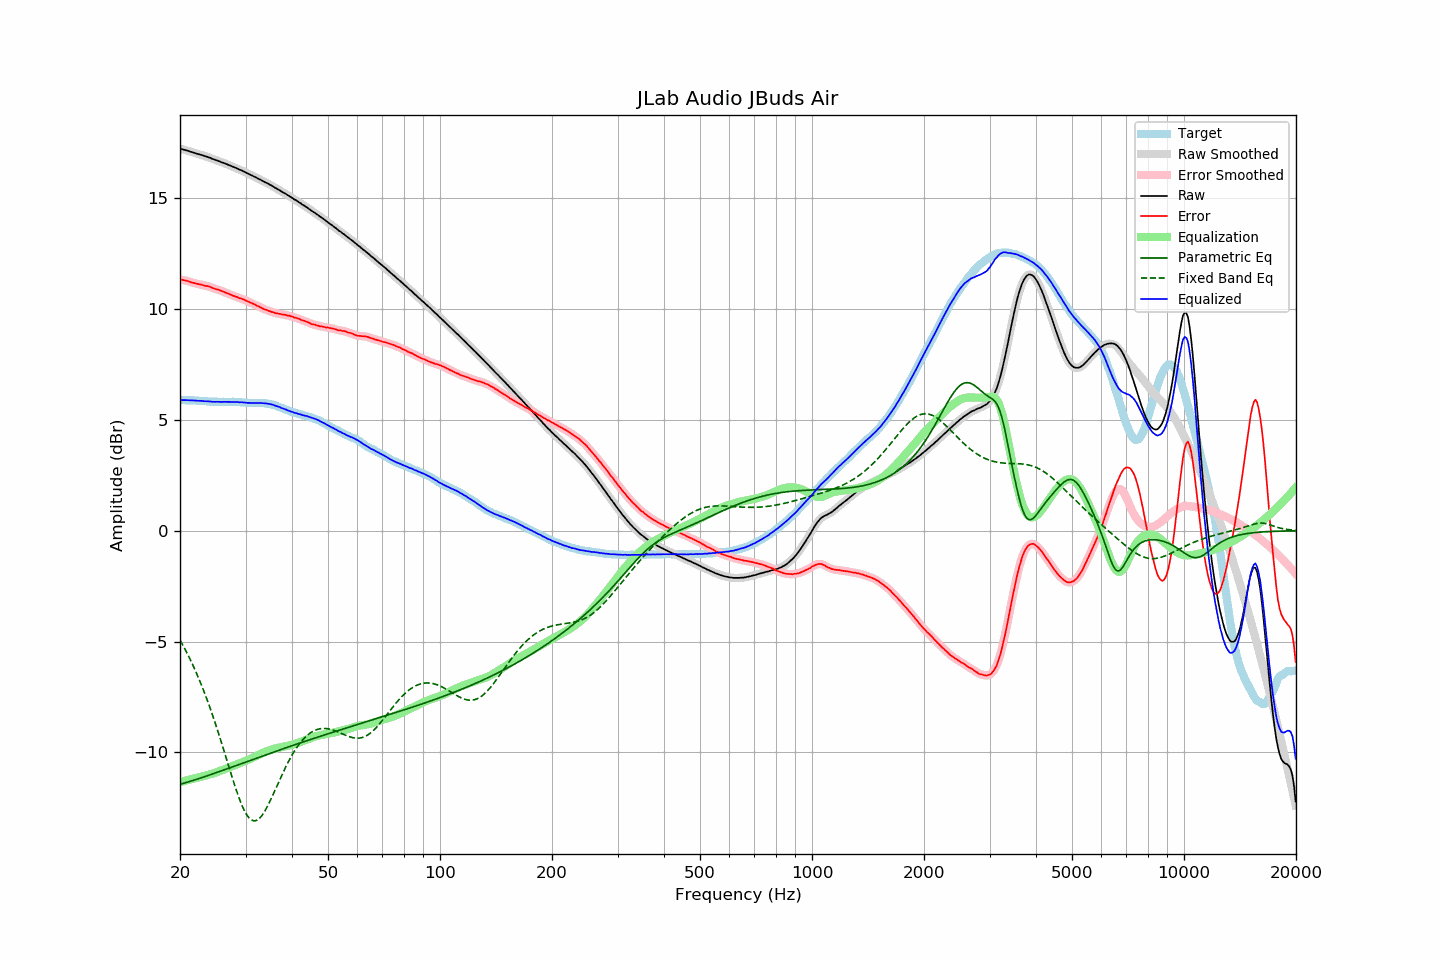

The data file committed next to this chart (first rows):
frequency, raw, error, smoothed, error_smoothed, equalization, parametric_eq, fixed_band_eq, equalized_raw, equalized_smoothed, target
20.00, 17.22, 11.33, 17.22, 11.33, -11.34, -11.44, -4.94, 5.88, 5.88, 5.89
20.20, 17.21, 11.32, 17.21, 11.32, -11.32, -11.42, -5.06, 5.89, 5.89, 5.89
20.40, 17.19, 11.30, 17.19, 11.31, -11.30, -11.40, -5.20, 5.89, 5.89, 5.89
20.61, 17.17, 11.28, 17.17, 11.29, -11.28, -11.37, -5.33, 5.89, 5.89, 5.89
20.81, 17.15, 11.27, 17.15, 11.27, -11.26, -11.35, -5.47, 5.89, 5.89, 5.88
21.02, 17.13, 11.25, 17.13, 11.25, -11.24, -11.33, -5.61, 5.89, 5.88, 5.88
21.23, 17.10, 11.22, 17.10, 11.23, -11.23, -11.31, -5.76, 5.88, 5.88, 5.88
21.44, 17.08, 11.19, 17.08, 11.20, -11.21, -11.29, -5.91, 5.87, 5.88, 5.89
21.66, 17.06, 11.19, 17.06, 11.18, -11.19, -11.27, -6.06, 5.88, 5.87, 5.88
21.87, 17.04, 11.17, 17.04, 11.16, -11.17, -11.24, -6.22, 5.87, 5.87, 5.88
22.09, 17.01, 11.15, 17.01, 11.15, -11.15, -11.22, -6.38, 5.86, 5.87, 5.87
22.31, 16.99, 11.13, 16.99, 11.13, -11.13, -11.20, -6.55, 5.86, 5.86, 5.86
22.54, 16.97, 11.12, 16.97, 11.11, -11.11, -11.17, -6.72, 5.86, 5.86, 5.85
22.76, 16.95, 11.10, 16.95, 11.10, -11.10, -11.15, -6.90, 5.86, 5.85, 5.85
22.99, 16.93, 11.08, 16.93, 11.08, -11.08, -11.13, -7.08, 5.85, 5.85, 5.85
23.22, 16.90, 11.06, 16.91, 11.06, -11.06, -11.10, -7.27, 5.84, 5.84, 5.84
23.45, 16.88, 11.04, 16.88, 11.04, -11.04, -11.08, -7.46, 5.84, 5.84, 5.84
23.69, 16.86, 11.03, 16.86, 11.03, -11.02, -11.05, -7.65, 5.84, 5.83, 5.83
23.92, 16.83, 11.01, 16.83, 11.01, -11.00, -11.03, -7.85, 5.83, 5.83, 5.82
24.16, 16.81, 10.99, 16.81, 10.99, -10.98, -11.00, -8.06, 5.83, 5.82, 5.82
24.40, 16.77, 10.95, 16.78, 10.96, -10.96, -10.98, -8.26, 5.81, 5.82, 5.82
24.65, 16.75, 10.93, 16.75, 10.93, -10.94, -10.95, -8.48, 5.82, 5.81, 5.82
24.89, 16.72, 10.90, 16.72, 10.91, -10.91, -10.93, -8.70, 5.81, 5.81, 5.82
25.14, 16.70, 10.88, 16.70, 10.88, -10.89, -10.90, -8.92, 5.82, 5.81, 5.82
25.39, 16.67, 10.86, 16.67, 10.86, -10.86, -10.87, -9.14, 5.81, 5.81, 5.81
25.65, 16.64, 10.84, 16.64, 10.84, -10.83, -10.85, -9.37, 5.81, 5.81, 5.81
25.91, 16.61, 10.81, 16.61, 10.81, -10.81, -10.82, -9.60, 5.81, 5.81, 5.80
26.16, 16.59, 10.78, 16.59, 10.78, -10.78, -10.80, -9.84, 5.81, 5.81, 5.81
26.43, 16.56, 10.75, 16.56, 10.75, -10.75, -10.77, -10.08, 5.81, 5.81, 5.81
26.69, 16.53, 10.72, 16.53, 10.72, -10.72, -10.74, -10.31, 5.81, 5.81, 5.81
26.96, 16.50, 10.69, 16.50, 10.69, -10.69, -10.72, -10.55, 5.81, 5.81, 5.81
27.23, 16.47, 10.66, 16.47, 10.66, -10.66, -10.69, -10.79, 5.81, 5.81, 5.81
27.50, 16.44, 10.63, 16.44, 10.63, -10.63, -10.67, -11.02, 5.81, 5.81, 5.81
27.77, 16.41, 10.59, 16.41, 10.60, -10.60, -10.64, -11.25, 5.81, 5.81, 5.82
28.05, 16.38, 10.57, 16.38, 10.57, -10.57, -10.61, -11.48, 5.81, 5.81, 5.81
28.33, 16.35, 10.55, 16.35, 10.55, -10.55, -10.59, -11.70, 5.80, 5.80, 5.81
28.62, 16.32, 10.53, 16.32, 10.52, -10.52, -10.56, -11.90, 5.80, 5.80, 5.79
28.90, 16.28, 10.48, 16.29, 10.49, -10.49, -10.54, -12.10, 5.79, 5.79, 5.80
29.19, 16.26, 10.47, 16.26, 10.47, -10.47, -10.51, -12.29, 5.80, 5.79, 5.79
29.48, 16.22, 10.44, 16.22, 10.44, -10.44, -10.48, -12.46, 5.78, 5.79, 5.78
29.78, 16.19, 10.41, 16.19, 10.41, -10.41, -10.46, -12.61, 5.78, 5.78, 5.78
30.08, 16.15, 10.38, 16.15, 10.38, -10.38, -10.43, -12.75, 5.77, 5.77, 5.78
30.38, 16.11, 10.35, 16.12, 10.35, -10.35, -10.40, -12.86, 5.76, 5.77, 5.76
30.68, 16.08, 10.32, 16.08, 10.32, -10.32, -10.38, -12.95, 5.76, 5.76, 5.76
30.99, 16.04, 10.28, 16.04, 10.28, -10.28, -10.35, -13.02, 5.76, 5.76, 5.76
31.30, 16.01, 10.25, 16.01, 10.25, -10.25, -10.33, -13.06, 5.76, 5.76, 5.76
31.61, 15.97, 10.21, 15.97, 10.22, -10.21, -10.30, -13.08, 5.76, 5.76, 5.76
31.93, 15.94, 10.19, 15.94, 10.18, -10.18, -10.27, -13.08, 5.76, 5.76, 5.76
32.24, 15.90, 10.14, 15.90, 10.14, -10.14, -10.25, -13.05, 5.76, 5.76, 5.76
32.57, 15.86, 10.11, 15.87, 10.11, -10.11, -10.22, -13.00, 5.75, 5.76, 5.75
32.89, 15.83, 10.07, 15.83, 10.07, -10.07, -10.20, -12.93, 5.76, 5.76, 5.76
33.22, 15.79, 10.03, 15.79, 10.03, -10.04, -10.17, -12.84, 5.75, 5.75, 5.76
33.55, 15.75, 10.00, 15.75, 10.00, -10.01, -10.14, -12.74, 5.75, 5.75, 5.75
33.89, 15.71, 9.97, 15.71, 9.97, -9.97, -10.12, -12.62, 5.74, 5.74, 5.74
34.23, 15.68, 9.95, 15.68, 9.95, -9.94, -10.09, -12.49, 5.74, 5.73, 5.73
34.57, 15.64, 9.92, 15.64, 9.92, -9.92, -10.07, -12.34, 5.72, 5.72, 5.73
34.92, 15.60, 9.90, 15.60, 9.90, -9.89, -10.04, -12.19, 5.71, 5.71, 5.70
35.27, 15.56, 9.86, 15.56, 9.87, -9.87, -10.01, -12.04, 5.69, 5.69, 5.70
35.62, 15.52, 9.85, 15.52, 9.84, -9.85, -9.99, -11.88, 5.67, 5.67, 5.67
35.97, 15.47, 9.82, 15.47, 9.82, -9.83, -9.96, -11.72, 5.64, 5.65, 5.65
... 635 more rows
